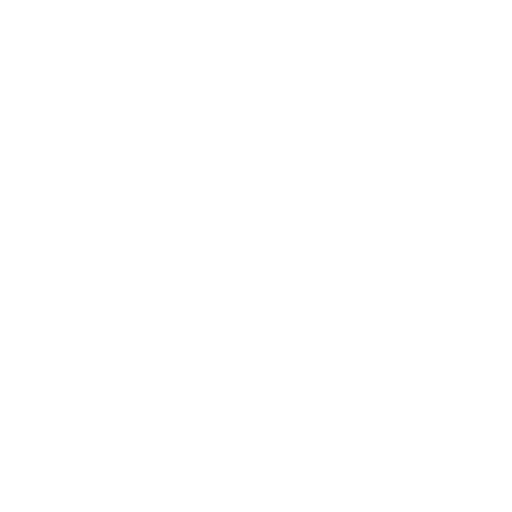
t = 0.00 s
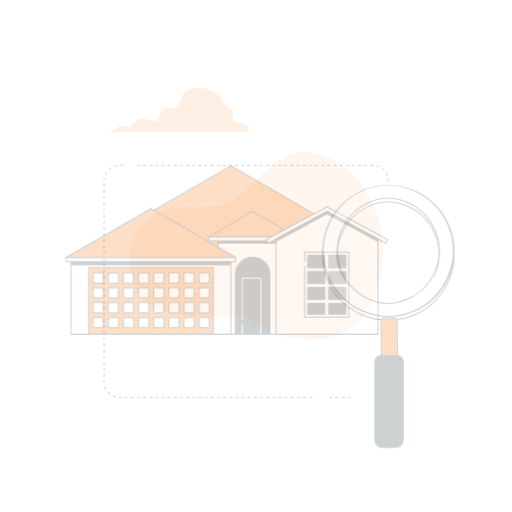
t = 0.25 s
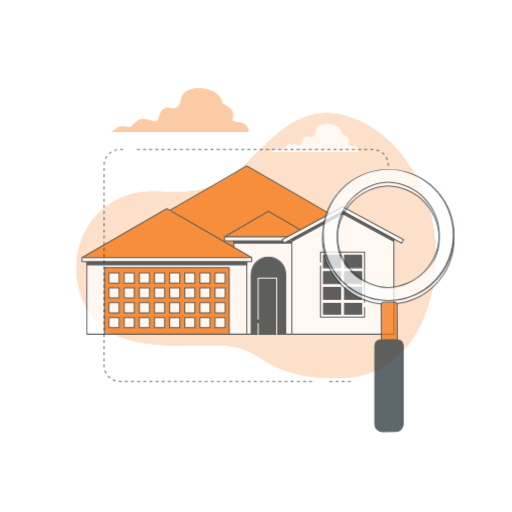
t = 0.50 s
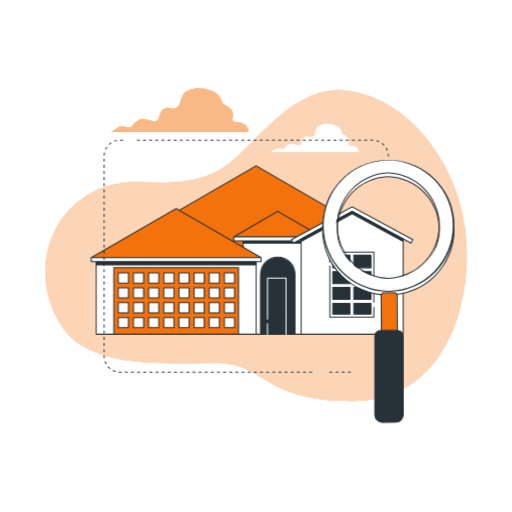
t = 0.75 s
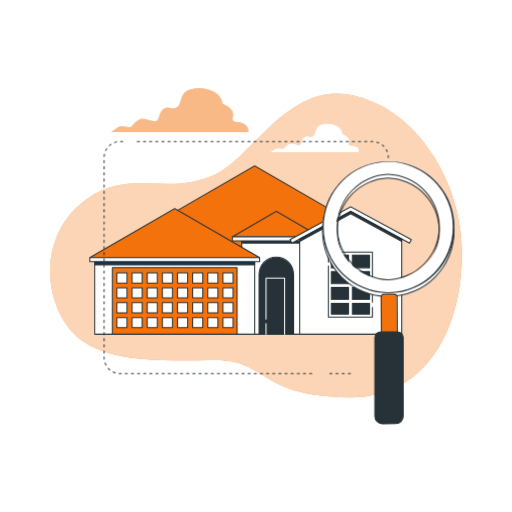
t = 1.00 s

The animated SVG that drew these frames (rendered in a browser with its animation timeline set to each time). Animation: 4 CSS @keyframes rules; one cycle of 1.00 s.

<svg class="animated" id="freepik_stories-house-searching" xmlns="http://www.w3.org/2000/svg" viewBox="0 0 500 500" version="1.1" xmlns:xlink="http://www.w3.org/1999/xlink" xmlns:svgjs="http://svgjs.com/svgjs"><style>svg#freepik_stories-house-searching:not(.animated) .animable {opacity: 0;}svg#freepik_stories-house-searching.animated #freepik--background-simple--inject-28 {animation: 1s 1 forwards cubic-bezier(.36,-0.01,.5,1.38) zoomIn;animation-delay: 0s;}svg#freepik_stories-house-searching.animated #freepik--Clouds--inject-28 {animation: 1s 1 forwards cubic-bezier(.36,-0.01,.5,1.38) fadeIn;animation-delay: 0s;}svg#freepik_stories-house-searching.animated #freepik--House--inject-28 {animation: 1s 1 forwards cubic-bezier(.36,-0.01,.5,1.38) slideLeft;animation-delay: 0s;}svg#freepik_stories-house-searching.animated #freepik--magnifying-glass--inject-28 {animation: 1s 1 forwards cubic-bezier(.36,-0.01,.5,1.38) slideUp;animation-delay: 0s;}            @keyframes zoomIn {                0% {                    opacity: 0;                    transform: scale(0.5);                }                100% {                    opacity: 1;                    transform: scale(1);                }            }                    @keyframes fadeIn {                0% {                    opacity: 0;                }                100% {                    opacity: 1;                }            }                    @keyframes slideLeft {                0% {                    opacity: 0;                    transform: translateX(-30px);                }                100% {                    opacity: 1;                    transform: translateX(0);                }            }                    @keyframes slideUp {                0% {                    opacity: 0;                    transform: translateY(30px);                }                100% {                    opacity: 1;                    transform: inherit;                }            }        </style><g id="freepik--background-simple--inject-28" class="animable" style="transform-origin: 250.001px 239.799px;"><path d="M437.74,180.31c-9.62-23.44-24.36-45.18-43.3-61.66C372.22,99.33,337.17,84.43,307.54,95c-30.67,10.9-51.18,37-73.92,58.28-8,7.46-16.72,14.53-27.09,18.69-47.45,19-79.68-6.92-121.76,22.48S39.1,282.61,66.86,319.79s94,32,144.15,32,42.08,35.45,129.83,36.31c89.73.89,118.05-94.3,108.35-165.54A173.18,173.18,0,0,0,437.74,180.31Z" style="fill: rgb(243, 114, 12); transform-origin: 250.001px 239.799px;" id="elyokfxlehtm" class="animable"></path><g id="elbs6f28f2wkl"><path d="M437.74,180.31c-9.62-23.44-24.36-45.18-43.3-61.66C372.22,99.33,337.17,84.43,307.54,95c-30.67,10.9-51.18,37-73.92,58.28-8,7.46-16.72,14.53-27.09,18.69-47.45,19-79.68-6.92-121.76,22.48S39.1,282.61,66.86,319.79s94,32,144.15,32,42.08,35.45,129.83,36.31c89.73.89,118.05-94.3,108.35-165.54A173.18,173.18,0,0,0,437.74,180.31Z" style="fill: rgb(255, 255, 255); opacity: 0.7; transform-origin: 250.001px 239.799px;" class="animable"></path></g></g><g id="freepik--Clouds--inject-28" class="animable" style="transform-origin: 229.584px 117.283px;"><path d="M238,121c-5.8-3.17-8.44-.53-10.55-3.17s5.8-9.5-10-16.36c0,0-1.05-14.77-22.69-15.3S178.91,101,173.1,104.65s-7.39-2.11-13.19,1.58-3.17,11.08-7.92,12.14-11.08-4.75-16.89-1.06-5.8,6.87-8.44,6.87-7.92-2.12-11.08,0-6.86,4.75-6.86,4.75H242.24S243.82,124.18,238,121Z" style="fill: rgb(243, 114, 12); transform-origin: 175.578px 107.543px;" id="elsm8q0rba62k" class="animable"></path><g id="elxlf44wc8g9c"><path d="M238,121c-5.8-3.17-8.44-.53-10.55-3.17s5.8-9.5-10-16.36c0,0-1.05-14.77-22.69-15.3S178.91,101,173.1,104.65s-7.39-2.11-13.19,1.58-3.17,11.08-7.92,12.14-11.08-4.75-16.89-1.06-5.8,6.87-8.44,6.87-7.92-2.12-11.08,0-6.86,4.75-6.86,4.75H242.24S243.82,124.18,238,121Z" style="fill: rgb(255, 255, 255); opacity: 0.5; transform-origin: 175.578px 107.543px;" class="animable"></path></g><path d="M347.61,143.31c-3.73-2-5.43-.34-6.78-2s3.73-6.11-6.44-10.51c0,0-.68-9.5-14.58-9.84s-10.17,9.5-13.9,11.87-4.75-1.36-8.48,1-2,7.12-5.09,7.8-7.12-3.06-10.84-.68-3.73,4.4-5.43,4.4-5.09-1.35-7.12,0-4.41,3.06-4.41,3.06h85.78S351.34,145.34,347.61,143.31Z" style="fill: rgb(255, 255, 255); transform-origin: 307.494px 134.681px;" id="el10ej8lzozm9f" class="animable"></path></g><g id="freepik--House--inject-28" class="animable" style="transform-origin: 244.718px 244.187px;"><rect x="112.09" y="240.42" width="272.47" height="85.98" style="fill: rgb(255, 255, 255); transform-origin: 248.325px 283.41px;" id="el32noqyhuczp" class="animable"></rect><path d="M384.56,326.9H112.09a.5.5,0,0,1-.5-.5v-86a.5.5,0,0,1,.5-.5H384.56a.5.5,0,0,1,.5.5v86A.5.5,0,0,1,384.56,326.9Zm-272-1H384.06v-85H112.59Z" style="fill: rgb(38, 50, 56); transform-origin: 248.325px 283.4px;" id="eliuhm301uzzj" class="animable"></path><polygon points="248.69 161.97 112.81 240.42 384.56 240.42 248.69 161.97" style="fill: rgb(243, 114, 12); transform-origin: 248.685px 201.195px;" id="elnyuc34c2cw" class="animable"></polygon><path d="M384.56,240.92H112.81a.5.5,0,0,1-.25-.93l135.88-78.45a.5.5,0,0,1,.5,0L384.81,240a.49.49,0,0,1,.24.56A.5.5,0,0,1,384.56,240.92Zm-269.88-1h268l-134-77.37Z" style="fill: rgb(38, 50, 56); transform-origin: 248.691px 201.197px;" id="elu3ztp9xvpuj" class="animable"></path><rect x="236.11" y="233.43" width="67.43" height="92.97" style="fill: rgb(255, 255, 255); transform-origin: 269.825px 279.915px;" id="eld3hy88qcpgn" class="animable"></rect><path d="M303.54,326.9H236.11a.5.5,0,0,1-.5-.5v-93a.5.5,0,0,1,.5-.5h67.43a.51.51,0,0,1,.5.5v93A.5.5,0,0,1,303.54,326.9Zm-66.93-1H303v-92H236.61Z" style="fill: rgb(38, 50, 56); transform-origin: 269.825px 279.9px;" id="elynvo5q8arx" class="animable"></path><rect x="236.11" y="233.43" width="67.43" height="3.95" style="fill: rgb(38, 50, 56); transform-origin: 269.825px 235.405px;" id="el9no9sje1dns" class="animable"></rect><path d="M303.54,237.89H236.11a.5.5,0,0,1-.5-.5v-4a.5.5,0,0,1,.5-.5h67.43a.51.51,0,0,1,.5.5v4A.51.51,0,0,1,303.54,237.89Zm-66.93-1H303v-3H236.61Z" style="fill: rgb(38, 50, 56); transform-origin: 269.825px 235.39px;" id="elay9a3hy5y9" class="animable"></path><path d="M286.66,326.4H253V268.29a16.83,16.83,0,0,1,16.83-16.84h0a16.84,16.84,0,0,1,16.84,16.84Z" style="fill: rgb(38, 50, 56); transform-origin: 269.835px 288.925px;" id="elyn9ek14zd3s" class="animable"></path><path d="M286.66,326.9H253a.5.5,0,0,1-.5-.5V268.29a17.34,17.34,0,1,1,34.67,0V326.4A.5.5,0,0,1,286.66,326.9Zm-33.17-1h32.67V268.29a16.34,16.34,0,1,0-32.67,0Z" style="fill: rgb(38, 50, 56); transform-origin: 269.835px 288.716px;" id="elgdqhsnqvmj" class="animable"></path><rect x="92.53" y="255.48" width="156.18" height="70.92" style="fill: rgb(255, 255, 255); transform-origin: 170.62px 290.94px;" id="elcfls8wyxned" class="animable"></rect><path d="M248.71,326.9H92.53a.5.5,0,0,1-.5-.5V255.48a.5.5,0,0,1,.5-.5H248.71a.5.5,0,0,1,.5.5V326.4A.5.5,0,0,1,248.71,326.9ZM93,325.9H248.21V256H93Z" style="fill: rgb(38, 50, 56); transform-origin: 170.62px 290.94px;" id="elidom4zbfw2p" class="animable"></path><rect x="92.53" y="255.48" width="156.18" height="3.16" style="fill: rgb(38, 50, 56); transform-origin: 170.62px 257.06px;" id="el7ezq98qce9" class="animable"></rect><path d="M248.71,259.14H92.53a.5.5,0,0,1-.5-.5v-3.16a.5.5,0,0,1,.5-.5H248.71a.5.5,0,0,1,.5.5v3.16A.5.5,0,0,1,248.71,259.14ZM93,258.14H248.21V256H93Z" style="fill: rgb(38, 50, 56); transform-origin: 170.62px 257.06px;" id="elhdiu3svrzx" class="animable"></path><rect x="109.71" y="261.33" width="121.81" height="65.07" style="fill: rgb(243, 114, 12); transform-origin: 170.615px 293.865px;" id="elr3hnm4015g" class="animable"></rect><path d="M231.52,326.9H109.71a.5.5,0,0,1-.5-.5V261.33a.5.5,0,0,1,.5-.5H231.52a.5.5,0,0,1,.5.5V326.4A.5.5,0,0,1,231.52,326.9Zm-121.31-1H231V261.83H110.21Z" style="fill: rgb(38, 50, 56); transform-origin: 170.615px 293.865px;" id="el5cx74eula9c" class="animable"></path><polygon points="170.62 203.59 87.73 251.45 253.51 251.45 170.62 203.59" style="fill: rgb(243, 114, 12); transform-origin: 170.62px 227.52px;" id="elmsnz8sz3zl" class="animable"></polygon><path d="M253.51,252H87.73a.5.5,0,0,1-.25-.93l82.89-47.86a.5.5,0,0,1,.5,0L253.76,251a.5.5,0,0,1-.25.93ZM89.6,251h162l-81-46.78Z" style="fill: rgb(38, 50, 56); transform-origin: 170.62px 227.572px;" id="el250ohmcjkgt" class="animable"></path><rect x="87.73" y="251.45" width="165.77" height="4.03" style="fill: rgb(255, 255, 255); transform-origin: 170.615px 253.465px;" id="el5c1itjeh4qi" class="animable"></rect><path d="M253.51,256H87.73a.5.5,0,0,1-.5-.5v-4a.5.5,0,0,1,.5-.5H253.51a.5.5,0,0,1,.5.5v4A.5.5,0,0,1,253.51,256ZM88.23,255H253v-3H88.23Z" style="fill: rgb(38, 50, 56); transform-origin: 170.62px 253.5px;" id="elaigevhsl9rv" class="animable"></path><polygon points="269.82 206.45 226.9 231.23 312.75 231.23 269.82 206.45" style="fill: rgb(243, 114, 12); transform-origin: 269.825px 218.84px;" id="elmfc6hwb6wq" class="animable"></polygon><path d="M312.75,231.73H226.9a.5.5,0,0,1-.49-.37.49.49,0,0,1,.24-.56L269.57,206a.55.55,0,0,1,.5,0L313,230.8a.5.5,0,0,1-.25.93Zm-84-1h82.12L269.82,207Z" style="fill: rgb(38, 50, 56); transform-origin: 269.819px 218.835px;" id="el6hedrh7hw7d" class="animable"></path><rect x="226.9" y="231.23" width="85.85" height="3.98" style="fill: rgb(255, 255, 255); transform-origin: 269.825px 233.22px;" id="elrd94nw99qfl" class="animable"></rect><path d="M312.75,235.71H226.9a.5.5,0,0,1-.5-.5v-4a.5.5,0,0,1,.5-.5h85.85a.5.5,0,0,1,.5.5v4A.5.5,0,0,1,312.75,235.71Zm-85.35-1h84.85v-3H227.4Z" style="fill: rgb(38, 50, 56); transform-origin: 269.825px 233.21px;" id="elfp759otlk19" class="animable"></path><rect x="114.15" y="266.56" width="9.86" height="9.86" style="fill: rgb(255, 255, 255); transform-origin: 119.08px 271.49px;" id="ellxil3n4x0rs" class="animable"></rect><path d="M124,276.92h-9.86a.5.5,0,0,1-.5-.5v-9.86a.5.5,0,0,1,.5-.5H124a.5.5,0,0,1,.5.5v9.86A.5.5,0,0,1,124,276.92Zm-9.36-1h8.86v-8.86h-8.86Z" style="fill: rgb(38, 50, 56); transform-origin: 119.07px 271.49px;" id="elpxavw6mzfw" class="animable"></path><rect x="128.95" y="266.56" width="9.86" height="9.86" style="fill: rgb(255, 255, 255); transform-origin: 133.88px 271.49px;" id="el3336f8pdsir" class="animable"></rect><path d="M138.81,276.92H129a.5.5,0,0,1-.5-.5v-9.86a.5.5,0,0,1,.5-.5h9.86a.5.5,0,0,1,.5.5v9.86A.5.5,0,0,1,138.81,276.92Zm-9.36-1h8.86v-8.86h-8.86Z" style="fill: rgb(38, 50, 56); transform-origin: 133.93px 271.491px;" id="eldta61y13fnv" class="animable"></path><rect x="143.74" y="266.56" width="9.86" height="9.86" style="fill: rgb(255, 255, 255); transform-origin: 148.67px 271.49px;" id="elphlj1498mtr" class="animable"></rect><path d="M153.61,276.92h-9.87a.5.5,0,0,1-.5-.5v-9.86a.5.5,0,0,1,.5-.5h9.87a.5.5,0,0,1,.5.5v9.86A.5.5,0,0,1,153.61,276.92Zm-9.37-1h8.87v-8.86h-8.87Z" style="fill: rgb(38, 50, 56); transform-origin: 148.675px 271.49px;" id="el90u6qs4u9lk" class="animable"></path><rect x="158.54" y="266.56" width="9.86" height="9.86" style="fill: rgb(255, 255, 255); transform-origin: 163.47px 271.49px;" id="eltf2has4y47" class="animable"></rect><path d="M168.41,276.92h-9.87a.5.5,0,0,1-.5-.5v-9.86a.5.5,0,0,1,.5-.5h9.87a.5.5,0,0,1,.5.5v9.86A.5.5,0,0,1,168.41,276.92Zm-9.37-1h8.87v-8.86H159Z" style="fill: rgb(38, 50, 56); transform-origin: 163.475px 271.49px;" id="eljt7rju6bd9" class="animable"></path><rect x="173.34" y="266.56" width="9.86" height="9.86" style="fill: rgb(255, 255, 255); transform-origin: 178.27px 271.49px;" id="elswmn89tb6bp" class="animable"></rect><path d="M183.2,276.92h-9.86a.5.5,0,0,1-.5-.5v-9.86a.5.5,0,0,1,.5-.5h9.86a.5.5,0,0,1,.5.5v9.86A.5.5,0,0,1,183.2,276.92Zm-9.36-1h8.86v-8.86h-8.86Z" style="fill: rgb(38, 50, 56); transform-origin: 178.27px 271.49px;" id="elm991sayq96m" class="animable"></path><rect x="188.13" y="266.56" width="9.86" height="9.86" style="fill: rgb(255, 255, 255); transform-origin: 193.06px 271.49px;" id="el5noqtyvf7dq" class="animable"></rect><path d="M198,276.92h-9.87a.5.5,0,0,1-.5-.5v-9.86a.5.5,0,0,1,.5-.5H198a.5.5,0,0,1,.5.5v9.86A.5.5,0,0,1,198,276.92Zm-9.37-1h8.87v-8.86h-8.87Z" style="fill: rgb(38, 50, 56); transform-origin: 193.065px 271.49px;" id="el1dwjamy14c" class="animable"></path><rect x="202.93" y="266.56" width="9.86" height="9.86" style="fill: rgb(255, 255, 255); transform-origin: 207.86px 271.49px;" id="elm44poa7z3y" class="animable"></rect><path d="M212.8,276.92h-9.87a.5.5,0,0,1-.5-.5v-9.86a.5.5,0,0,1,.5-.5h9.87a.5.5,0,0,1,.5.5v9.86A.5.5,0,0,1,212.8,276.92Zm-9.37-1h8.87v-8.86h-8.87Z" style="fill: rgb(38, 50, 56); transform-origin: 207.865px 271.49px;" id="el5ops6qfi9bj" class="animable"></path><rect x="217.73" y="266.56" width="9.86" height="9.86" style="fill: rgb(255, 255, 255); transform-origin: 222.66px 271.49px;" id="el4hzb3sjt0vy" class="animable"></rect><path d="M227.59,276.92h-9.86a.5.5,0,0,1-.5-.5v-9.86a.5.5,0,0,1,.5-.5h9.86a.5.5,0,0,1,.5.5v9.86A.5.5,0,0,1,227.59,276.92Zm-9.36-1h8.86v-8.86h-8.86Z" style="fill: rgb(38, 50, 56); transform-origin: 222.66px 271.49px;" id="elcx732qmig2" class="animable"></path><rect x="114.15" y="281.08" width="9.86" height="9.86" style="fill: rgb(255, 255, 255); transform-origin: 119.08px 286.01px;" id="eldevmuxbh6ju" class="animable"></rect><path d="M124,291.44h-9.86a.5.5,0,0,1-.5-.5v-9.86a.5.5,0,0,1,.5-.5H124a.5.5,0,0,1,.5.5v9.86A.5.5,0,0,1,124,291.44Zm-9.36-1h8.86v-8.86h-8.86Z" style="fill: rgb(38, 50, 56); transform-origin: 119.07px 286.01px;" id="elxgu3ix09yz" class="animable"></path><rect x="128.95" y="281.08" width="9.86" height="9.86" style="fill: rgb(255, 255, 255); transform-origin: 133.88px 286.01px;" id="elsmdj0vbgmiq" class="animable"></rect><path d="M138.81,291.44H129a.5.5,0,0,1-.5-.5v-9.86a.5.5,0,0,1,.5-.5h9.86a.5.5,0,0,1,.5.5v9.86A.5.5,0,0,1,138.81,291.44Zm-9.36-1h8.86v-8.86h-8.86Z" style="fill: rgb(38, 50, 56); transform-origin: 133.93px 286.011px;" id="eldng4f34gvzt" class="animable"></path><rect x="143.74" y="281.08" width="9.86" height="9.86" style="fill: rgb(255, 255, 255); transform-origin: 148.67px 286.01px;" id="elayfxjr5u5o" class="animable"></rect><path d="M153.61,291.44h-9.87a.5.5,0,0,1-.5-.5v-9.86a.5.5,0,0,1,.5-.5h9.87a.5.5,0,0,1,.5.5v9.86A.5.5,0,0,1,153.61,291.44Zm-9.37-1h8.87v-8.86h-8.87Z" style="fill: rgb(38, 50, 56); transform-origin: 148.675px 286.01px;" id="el7c3dcqnbv2" class="animable"></path><rect x="158.54" y="281.08" width="9.86" height="9.86" style="fill: rgb(255, 255, 255); transform-origin: 163.47px 286.01px;" id="el2r9fcbte33x" class="animable"></rect><path d="M168.41,291.44h-9.87a.5.5,0,0,1-.5-.5v-9.86a.5.5,0,0,1,.5-.5h9.87a.5.5,0,0,1,.5.5v9.86A.5.5,0,0,1,168.41,291.44Zm-9.37-1h8.87v-8.86H159Z" style="fill: rgb(38, 50, 56); transform-origin: 163.475px 286.01px;" id="el24ykxdk7d5f" class="animable"></path><rect x="173.34" y="281.08" width="9.86" height="9.86" style="fill: rgb(255, 255, 255); transform-origin: 178.27px 286.01px;" id="el19dc4v91n4w" class="animable"></rect><path d="M183.2,291.44h-9.86a.5.5,0,0,1-.5-.5v-9.86a.5.5,0,0,1,.5-.5h9.86a.5.5,0,0,1,.5.5v9.86A.5.5,0,0,1,183.2,291.44Zm-9.36-1h8.86v-8.86h-8.86Z" style="fill: rgb(38, 50, 56); transform-origin: 178.27px 286.01px;" id="el1unynlmygy8" class="animable"></path><rect x="188.13" y="281.08" width="9.86" height="9.86" style="fill: rgb(255, 255, 255); transform-origin: 193.06px 286.01px;" id="elt9nlbpccks" class="animable"></rect><path d="M198,291.44h-9.87a.5.5,0,0,1-.5-.5v-9.86a.5.5,0,0,1,.5-.5H198a.5.5,0,0,1,.5.5v9.86A.5.5,0,0,1,198,291.44Zm-9.37-1h8.87v-8.86h-8.87Z" style="fill: rgb(38, 50, 56); transform-origin: 193.065px 286.01px;" id="elz00pu4693e" class="animable"></path><rect x="202.93" y="281.08" width="9.86" height="9.86" style="fill: rgb(255, 255, 255); transform-origin: 207.86px 286.01px;" id="elgcgju9w2au4" class="animable"></rect><path d="M212.8,291.44h-9.87a.5.5,0,0,1-.5-.5v-9.86a.5.5,0,0,1,.5-.5h9.87a.5.5,0,0,1,.5.5v9.86A.5.5,0,0,1,212.8,291.44Zm-9.37-1h8.87v-8.86h-8.87Z" style="fill: rgb(38, 50, 56); transform-origin: 207.865px 286.01px;" id="eld5itiwouzu" class="animable"></path><rect x="217.73" y="281.08" width="9.86" height="9.86" style="fill: rgb(255, 255, 255); transform-origin: 222.66px 286.01px;" id="elt749tvexxe" class="animable"></rect><path d="M227.59,291.44h-9.86a.5.5,0,0,1-.5-.5v-9.86a.5.5,0,0,1,.5-.5h9.86a.5.5,0,0,1,.5.5v9.86A.5.5,0,0,1,227.59,291.44Zm-9.36-1h8.86v-8.86h-8.86Z" style="fill: rgb(38, 50, 56); transform-origin: 222.66px 286.01px;" id="el9al9udi1gif" class="animable"></path><rect x="114.15" y="295.59" width="9.86" height="9.86" style="fill: rgb(255, 255, 255); transform-origin: 119.08px 300.52px;" id="elpp40ia7rqk" class="animable"></rect><path d="M124,306h-9.86a.5.5,0,0,1-.5-.5v-9.87a.5.5,0,0,1,.5-.5H124a.5.5,0,0,1,.5.5v9.87A.5.5,0,0,1,124,306Zm-9.36-1h8.86v-8.87h-8.86Z" style="fill: rgb(38, 50, 56); transform-origin: 119.07px 300.565px;" id="eltadu93apcii" class="animable"></path><rect x="128.95" y="295.59" width="9.86" height="9.86" style="fill: rgb(255, 255, 255); transform-origin: 133.88px 300.52px;" id="elpl119bdqru" class="animable"></rect><path d="M138.81,306H129a.5.5,0,0,1-.5-.5v-9.87a.5.5,0,0,1,.5-.5h9.86a.5.5,0,0,1,.5.5v9.87A.5.5,0,0,1,138.81,306Zm-9.36-1h8.86v-8.87h-8.86Z" style="fill: rgb(38, 50, 56); transform-origin: 133.93px 300.566px;" id="elh9uhe8rz1po" class="animable"></path><rect x="143.74" y="295.59" width="9.86" height="9.86" style="fill: rgb(255, 255, 255); transform-origin: 148.67px 300.52px;" id="elj4by7lrg1hn" class="animable"></rect><path d="M153.61,306h-9.87a.51.51,0,0,1-.5-.5v-9.87a.5.5,0,0,1,.5-.5h9.87a.5.5,0,0,1,.5.5v9.87A.5.5,0,0,1,153.61,306Zm-9.37-1h8.87v-8.87h-8.87Z" style="fill: rgb(38, 50, 56); transform-origin: 148.675px 300.565px;" id="eltf11uicfo9f" class="animable"></path><rect x="158.54" y="295.59" width="9.86" height="9.86" style="fill: rgb(255, 255, 255); transform-origin: 163.47px 300.52px;" id="el297z6g9f9m5" class="animable"></rect><path d="M168.41,306h-9.87a.5.5,0,0,1-.5-.5v-9.87a.5.5,0,0,1,.5-.5h9.87a.5.5,0,0,1,.5.5v9.87A.51.51,0,0,1,168.41,306ZM159,305h8.87v-8.87H159Z" style="fill: rgb(38, 50, 56); transform-origin: 163.475px 300.565px;" id="eljbt4xv9cr3" class="animable"></path><rect x="173.34" y="295.59" width="9.86" height="9.86" style="fill: rgb(255, 255, 255); transform-origin: 178.27px 300.52px;" id="elklxbpbct19o" class="animable"></rect><path d="M183.2,306h-9.86a.5.5,0,0,1-.5-.5v-9.87a.5.5,0,0,1,.5-.5h9.86a.5.5,0,0,1,.5.5v9.87A.5.5,0,0,1,183.2,306Zm-9.36-1h8.86v-8.87h-8.86Z" style="fill: rgb(38, 50, 56); transform-origin: 178.27px 300.565px;" id="el5rk8u87urkg" class="animable"></path><rect x="188.13" y="295.59" width="9.86" height="9.86" style="fill: rgb(255, 255, 255); transform-origin: 193.06px 300.52px;" id="elftyjhfvljin" class="animable"></rect><path d="M198,306h-9.87a.51.51,0,0,1-.5-.5v-9.87a.5.5,0,0,1,.5-.5H198a.5.5,0,0,1,.5.5v9.87A.5.5,0,0,1,198,306Zm-9.37-1h8.87v-8.87h-8.87Z" style="fill: rgb(38, 50, 56); transform-origin: 193.065px 300.565px;" id="eldm9uw3czd9" class="animable"></path><rect x="202.93" y="295.59" width="9.86" height="9.86" style="fill: rgb(255, 255, 255); transform-origin: 207.86px 300.52px;" id="elx9bkyfukaa" class="animable"></rect><path d="M212.8,306h-9.87a.51.51,0,0,1-.5-.5v-9.87a.5.5,0,0,1,.5-.5h9.87a.5.5,0,0,1,.5.5v9.87A.51.51,0,0,1,212.8,306Zm-9.37-1h8.87v-8.87h-8.87Z" style="fill: rgb(38, 50, 56); transform-origin: 207.865px 300.565px;" id="elwgkclwcduh" class="animable"></path><rect x="217.73" y="295.59" width="9.86" height="9.86" style="fill: rgb(255, 255, 255); transform-origin: 222.66px 300.52px;" id="elbuln8yb6ziv" class="animable"></rect><path d="M227.59,306h-9.86a.5.5,0,0,1-.5-.5v-9.87a.5.5,0,0,1,.5-.5h9.86a.5.5,0,0,1,.5.5v9.87A.5.5,0,0,1,227.59,306Zm-9.36-1h8.86v-8.87h-8.86Z" style="fill: rgb(38, 50, 56); transform-origin: 222.66px 300.565px;" id="elhfzap50bo9l" class="animable"></path><rect x="114.15" y="310.11" width="9.86" height="9.86" style="fill: rgb(255, 255, 255); transform-origin: 119.08px 315.04px;" id="elyez4f2cky4" class="animable"></rect><path d="M124,320.47h-9.86a.5.5,0,0,1-.5-.5v-9.86a.5.5,0,0,1,.5-.5H124a.5.5,0,0,1,.5.5V320A.5.5,0,0,1,124,320.47Zm-9.36-1h8.86v-8.86h-8.86Z" style="fill: rgb(38, 50, 56); transform-origin: 119.07px 315.04px;" id="elox3icvqg3ln" class="animable"></path><rect x="128.95" y="310.11" width="9.86" height="9.86" style="fill: rgb(255, 255, 255); transform-origin: 133.88px 315.04px;" id="eloq63roxu7us" class="animable"></rect><path d="M138.81,320.47H129a.5.5,0,0,1-.5-.5v-9.86a.5.5,0,0,1,.5-.5h9.86a.5.5,0,0,1,.5.5V320A.5.5,0,0,1,138.81,320.47Zm-9.36-1h8.86v-8.86h-8.86Z" style="fill: rgb(38, 50, 56); transform-origin: 133.93px 315.041px;" id="elp4yjjf7i3b" class="animable"></path><rect x="143.74" y="310.11" width="9.86" height="9.86" style="fill: rgb(255, 255, 255); transform-origin: 148.67px 315.04px;" id="elmy832bkmmsc" class="animable"></rect><path d="M153.61,320.47h-9.87a.5.5,0,0,1-.5-.5v-9.86a.5.5,0,0,1,.5-.5h9.87a.5.5,0,0,1,.5.5V320A.5.5,0,0,1,153.61,320.47Zm-9.37-1h8.87v-8.86h-8.87Z" style="fill: rgb(38, 50, 56); transform-origin: 148.675px 315.04px;" id="elrks95d021im" class="animable"></path><rect x="158.54" y="310.11" width="9.86" height="9.86" style="fill: rgb(255, 255, 255); transform-origin: 163.47px 315.04px;" id="el9zs6qab0fbf" class="animable"></rect><path d="M168.41,320.47h-9.87a.5.5,0,0,1-.5-.5v-9.86a.5.5,0,0,1,.5-.5h9.87a.5.5,0,0,1,.5.5V320A.5.5,0,0,1,168.41,320.47Zm-9.37-1h8.87v-8.86H159Z" style="fill: rgb(38, 50, 56); transform-origin: 163.475px 315.04px;" id="elvpi3n6ll9n" class="animable"></path><rect x="173.34" y="310.11" width="9.86" height="9.86" style="fill: rgb(255, 255, 255); transform-origin: 178.27px 315.04px;" id="elysck221ge6" class="animable"></rect><path d="M183.2,320.47h-9.86a.5.5,0,0,1-.5-.5v-9.86a.5.5,0,0,1,.5-.5h9.86a.5.5,0,0,1,.5.5V320A.5.5,0,0,1,183.2,320.47Zm-9.36-1h8.86v-8.86h-8.86Z" style="fill: rgb(38, 50, 56); transform-origin: 178.27px 315.04px;" id="elrvgg56qeyf" class="animable"></path><rect x="188.13" y="310.11" width="9.86" height="9.86" style="fill: rgb(255, 255, 255); transform-origin: 193.06px 315.04px;" id="elbg4yb3oqmhm" class="animable"></rect><path d="M198,320.47h-9.87a.5.5,0,0,1-.5-.5v-9.86a.5.5,0,0,1,.5-.5H198a.5.5,0,0,1,.5.5V320A.5.5,0,0,1,198,320.47Zm-9.37-1h8.87v-8.86h-8.87Z" style="fill: rgb(38, 50, 56); transform-origin: 193.065px 315.04px;" id="elonpwukadst" class="animable"></path><rect x="202.93" y="310.11" width="9.86" height="9.86" style="fill: rgb(255, 255, 255); transform-origin: 207.86px 315.04px;" id="elmbzramz29e" class="animable"></rect><path d="M212.8,320.47h-9.87a.5.5,0,0,1-.5-.5v-9.86a.5.5,0,0,1,.5-.5h9.87a.5.5,0,0,1,.5.5V320A.5.5,0,0,1,212.8,320.47Zm-9.37-1h8.87v-8.86h-8.87Z" style="fill: rgb(38, 50, 56); transform-origin: 207.865px 315.04px;" id="elj7pfmqoddnj" class="animable"></path><rect x="217.73" y="310.11" width="9.86" height="9.86" style="fill: rgb(255, 255, 255); transform-origin: 222.66px 315.04px;" id="el7i1b5awg8mh" class="animable"></rect><path d="M227.59,320.47h-9.86a.5.5,0,0,1-.5-.5v-9.86a.5.5,0,0,1,.5-.5h9.86a.5.5,0,0,1,.5.5V320A.5.5,0,0,1,227.59,320.47Zm-9.36-1h8.86v-8.86h-8.86Z" style="fill: rgb(38, 50, 56); transform-origin: 222.66px 315.04px;" id="el0ff73bhckql" class="animable"></path><path d="M259.78,326.9a.5.5,0,0,1-.5-.5V316.08a.5.5,0,0,1,.5-.5.5.5,0,0,1,.5.5V326.4A.5.5,0,0,1,259.78,326.9Z" style="fill: rgb(255, 255, 255); transform-origin: 259.78px 321.24px;" id="eldz4li3fj5k" class="animable"></path><polyline points="277.91 326.4 277.91 271.49 259.78 271.49 259.78 311.53" style="fill: rgb(38, 50, 56); transform-origin: 268.845px 298.945px;" id="el50wwi03kq8n" class="animable"></polyline><path d="M277.91,326.9a.5.5,0,0,1-.5-.5V272H260.28v39.54a.5.5,0,0,1-.5.5.5.5,0,0,1-.5-.5v-40a.51.51,0,0,1,.5-.5h18.13a.51.51,0,0,1,.5.5V326.4A.5.5,0,0,1,277.91,326.9Z" style="fill: rgb(255, 255, 255); transform-origin: 268.845px 298.97px;" id="elt8kzavfx5i" class="animable"></path><polygon points="392.29 326.4 292.67 326.4 292.67 233.43 342.48 206.45 392.29 233.43 392.29 326.4" style="fill: rgb(255, 255, 255); transform-origin: 342.48px 266.425px;" id="eldixshceac08" class="animable"></polygon><path d="M392.29,326.9H292.67a.5.5,0,0,1-.5-.5v-93a.51.51,0,0,1,.26-.44l49.81-27a.51.51,0,0,1,.48,0l49.81,27a.51.51,0,0,1,.26.44v93A.5.5,0,0,1,392.29,326.9Zm-99.12-1h98.62V233.73L342.48,207l-49.31,26.71Z" style="fill: rgb(38, 50, 56); transform-origin: 342.48px 266.4px;" id="ela8w603hef0a" class="animable"></path><polygon points="399.9 237.39 342.48 206.28 285.06 237.39 283.27 234.09 342.48 202.01 401.69 234.09 399.9 237.39" style="fill: rgb(255, 255, 255); transform-origin: 342.48px 219.7px;" id="el2z02200536g" class="animable"></polygon><path d="M399.9,237.89a.46.46,0,0,1-.23-.06l-57.19-31-57.19,31a.55.55,0,0,1-.38,0,.51.51,0,0,1-.29-.25l-1.79-3.29a.5.5,0,0,1,.2-.68l59.21-32.08a.51.51,0,0,1,.48,0l59.21,32.08a.52.52,0,0,1,.24.3.51.51,0,0,1,0,.38l-1.79,3.29A.5.5,0,0,1,399.9,237.89Zm-57.42-32.11a.53.53,0,0,1,.24.06l57,30.87,1.31-2.42-58.53-31.71L284,234.29l1.31,2.42,57-30.87A.53.53,0,0,1,342.48,205.78Z" style="fill: rgb(38, 50, 56); transform-origin: 342.488px 219.68px;" id="eltekvgsawqxq" class="animable"></path><polygon points="292.67 233.43 292.67 235.69 342.48 208.71 392.29 235.69 392.29 233.43 342.48 206.45 292.67 233.43" style="fill: rgb(38, 50, 56); transform-origin: 342.48px 221.07px;" id="elydgn9s49cm" class="animable"></polygon><path d="M392.29,236.19a.53.53,0,0,1-.24-.06l-49.57-26.85-49.57,26.85a.48.48,0,0,1-.49,0,.48.48,0,0,1-.25-.43v-2.26a.51.51,0,0,1,.26-.44l49.81-27a.51.51,0,0,1,.48,0l49.81,27a.51.51,0,0,1,.26.44v2.26a.5.5,0,0,1-.24.43A.48.48,0,0,1,392.29,236.19Zm-49.81-28a.53.53,0,0,1,.24.06l49.07,26.58v-1.12L342.48,207l-49.31,26.71v1.12l49.07-26.58A.53.53,0,0,1,342.48,208.21Z" style="fill: rgb(38, 50, 56); transform-origin: 342.48px 221.069px;" id="elosijqbxikc" class="animable"></path><polyline points="320.69 256.01 320.69 246.21 363.67 246.21 363.67 295.06" style="fill: rgb(255, 255, 255); transform-origin: 342.18px 270.635px;" id="el48fw3jmpaav" class="animable"></polyline><path d="M363.67,295.56a.5.5,0,0,1-.5-.5V246.71h-42V256a.5.5,0,0,1-.5.5.5.5,0,0,1-.5-.5v-9.8a.5.5,0,0,1,.5-.5h43a.5.5,0,0,1,.5.5v48.85A.5.5,0,0,1,363.67,295.56Z" style="fill: rgb(38, 50, 56); transform-origin: 342.17px 270.63px;" id="el08micfe7uinc" class="animable"></path><polyline points="363.67 300.11 363.67 309.73 320.69 309.73 320.69 259.74" style="fill: rgb(255, 255, 255); transform-origin: 342.18px 284.735px;" id="elfsalkv2tq0u" class="animable"></polyline><path d="M363.67,310.23h-43a.5.5,0,0,1-.5-.5v-50a.5.5,0,0,1,.5-.5.5.5,0,0,1,.5.5v49.49h42v-9.12a.5.5,0,0,1,.5-.5.5.5,0,0,1,.5.5v9.62A.51.51,0,0,1,363.67,310.23Z" style="fill: rgb(38, 50, 56); transform-origin: 342.17px 284.73px;" id="elvfdrid1guo" class="animable"></path><rect x="344.09" y="265.3" width="16.72" height="11.62" style="fill: rgb(38, 50, 56); transform-origin: 352.45px 271.11px;" id="els9p3h5r19q9" class="animable"></rect><path d="M360.8,277.42H344.09a.5.5,0,0,1-.5-.5V265.3a.5.5,0,0,1,.5-.5H360.8a.5.5,0,0,1,.5.5v11.62A.5.5,0,0,1,360.8,277.42Zm-16.21-1H360.3V265.8H344.59Z" style="fill: rgb(38, 50, 56); transform-origin: 352.445px 271.11px;" id="eleto4dof1lv" class="animable"></path><rect x="344.09" y="280.74" width="16.72" height="11.62" style="fill: rgb(38, 50, 56); transform-origin: 352.45px 286.55px;" id="el0b8zyypvnva7" class="animable"></rect><path d="M360.8,292.85H344.09a.5.5,0,0,1-.5-.5V280.74a.5.5,0,0,1,.5-.5H360.8a.5.5,0,0,1,.5.5v11.61A.5.5,0,0,1,360.8,292.85Zm-16.21-1H360.3V281.24H344.59Z" style="fill: rgb(38, 50, 56); transform-origin: 352.445px 286.545px;" id="elon7bsxqcb1" class="animable"></path><rect x="344.09" y="249.07" width="16.72" height="12.4" style="fill: rgb(38, 50, 56); transform-origin: 352.45px 255.27px;" id="eludi0w51m9zd" class="animable"></rect><path d="M360.8,262H344.09a.5.5,0,0,1-.5-.5V249.07a.5.5,0,0,1,.5-.5H360.8a.5.5,0,0,1,.5.5v12.41A.5.5,0,0,1,360.8,262Zm-16.21-1H360.3V249.57H344.59Z" style="fill: rgb(38, 50, 56); transform-origin: 352.445px 255.285px;" id="elk4np8x42jfk" class="animable"></path><rect x="323.55" y="249.07" width="16.72" height="12.4" style="fill: rgb(38, 50, 56); transform-origin: 331.91px 255.27px;" id="ellym682sb7e" class="animable"></rect><path d="M340.27,262H323.55a.5.5,0,0,1-.5-.5V249.07a.5.5,0,0,1,.5-.5h16.72a.51.51,0,0,1,.5.5v12.41A.51.51,0,0,1,340.27,262Zm-16.22-1h15.72V249.57H324.05Z" style="fill: rgb(38, 50, 56); transform-origin: 331.91px 255.285px;" id="elpgtovmkn57l" class="animable"></path><rect x="323.55" y="280.74" width="16.72" height="11.62" style="fill: rgb(38, 50, 56); transform-origin: 331.91px 286.55px;" id="el0pcaysbbgdt" class="animable"></rect><path d="M340.27,292.85H323.55a.5.5,0,0,1-.5-.5V280.74a.5.5,0,0,1,.5-.5h16.72a.5.5,0,0,1,.5.5v11.61A.5.5,0,0,1,340.27,292.85Zm-16.22-1h15.72V281.24H324.05Z" style="fill: rgb(38, 50, 56); transform-origin: 331.91px 286.545px;" id="el9cyrv0268q" class="animable"></path><rect x="323.55" y="265.3" width="16.72" height="11.62" style="fill: rgb(38, 50, 56); transform-origin: 331.91px 271.11px;" id="elphlm9t2ihu9" class="animable"></rect><path d="M340.27,277.42H323.55a.5.5,0,0,1-.5-.5V265.3a.5.5,0,0,1,.5-.5h16.72a.5.5,0,0,1,.5.5v11.62A.51.51,0,0,1,340.27,277.42Zm-16.22-1h15.72V265.8H324.05Z" style="fill: rgb(38, 50, 56); transform-origin: 331.91px 271.11px;" id="elbogxjili63r" class="animable"></path><rect x="344.09" y="296.17" width="16.72" height="10.69" style="fill: rgb(38, 50, 56); transform-origin: 352.45px 301.515px;" id="el4xrnswzc892" class="animable"></rect><path d="M360.8,307.36H344.09a.5.5,0,0,1-.5-.5V296.17a.5.5,0,0,1,.5-.5H360.8a.5.5,0,0,1,.5.5v10.69A.5.5,0,0,1,360.8,307.36Zm-16.21-1H360.3v-9.69H344.59Z" style="fill: rgb(38, 50, 56); transform-origin: 352.445px 301.515px;" id="elkukx4gtwry" class="animable"></path><rect x="323.55" y="296.17" width="16.72" height="10.69" style="fill: rgb(38, 50, 56); transform-origin: 331.91px 301.515px;" id="el5eo1v5gbjjh" class="animable"></rect><path d="M340.27,307.36H323.55a.5.5,0,0,1-.5-.5V296.17a.5.5,0,0,1,.5-.5h16.72a.51.51,0,0,1,.5.5v10.69A.5.5,0,0,1,340.27,307.36Zm-16.22-1h15.72v-9.69H324.05Z" style="fill: rgb(38, 50, 56); transform-origin: 331.91px 301.515px;" id="elk4dqwax561" class="animable"></path></g><g id="freepik--magnifying-glass--inject-28" class="animable" style="transform-origin: 272.586px 276.02px;"><path d="M342.17,365.25h-2a.51.51,0,0,1-.5-.5.5.5,0,0,1,.5-.5h2a.5.5,0,0,1,.5.5A.5.5,0,0,1,342.17,365.25Zm-6,0h-2a.51.51,0,0,1-.5-.5.5.5,0,0,1,.5-.5h2a.5.5,0,0,1,.5.5A.5.5,0,0,1,336.17,365.25Zm-6,0h-2a.51.51,0,0,1-.5-.5.5.5,0,0,1,.5-.5h2a.5.5,0,0,1,.5.5A.5.5,0,0,1,330.17,365.25Zm-6,0h-2a.51.51,0,0,1-.5-.5.5.5,0,0,1,.5-.5h2a.5.5,0,0,1,.5.5A.5.5,0,0,1,324.17,365.25Z" style="fill: rgb(38, 50, 56); transform-origin: 332.17px 364.75px;" id="elce4ypybunsl" class="animable"></path><path d="M117.21,365.25c-.3,0-.59,0-.89,0a.5.5,0,0,1-.47-.53.49.49,0,0,1,.53-.47c.29,0,.58,0,.88,0h1.09a.5.5,0,0,1,.5.5.5.5,0,0,1-.5.5h-1.14Zm187.14,0h-2a.5.5,0,0,1-.5-.5.5.5,0,0,1,.5-.5h2a.5.5,0,0,1,.5.5A.5.5,0,0,1,304.35,365.25Zm-6,0h-2a.5.5,0,0,1-.5-.5.5.5,0,0,1,.5-.5h2a.5.5,0,0,1,.5.5A.5.5,0,0,1,298.35,365.25Zm-6,0h-2a.5.5,0,0,1-.5-.5.5.5,0,0,1,.5-.5h2a.5.5,0,0,1,.5.5A.5.5,0,0,1,292.35,365.25Zm-6,0h-2a.5.5,0,0,1-.5-.5.5.5,0,0,1,.5-.5h2a.5.5,0,0,1,.5.5A.5.5,0,0,1,286.35,365.25Zm-6,0h-2a.5.5,0,0,1-.5-.5.5.5,0,0,1,.5-.5h2a.5.5,0,0,1,.5.5A.5.5,0,0,1,280.35,365.25Zm-6,0h-2a.5.5,0,0,1-.5-.5.5.5,0,0,1,.5-.5h2a.5.5,0,0,1,.5.5A.5.5,0,0,1,274.35,365.25Zm-6,0h-2a.5.5,0,0,1-.5-.5.5.5,0,0,1,.5-.5h2a.5.5,0,0,1,.5.5A.5.5,0,0,1,268.35,365.25Zm-6,0h-2a.5.5,0,0,1-.5-.5.5.5,0,0,1,.5-.5h2a.5.5,0,0,1,.5.5A.5.5,0,0,1,262.35,365.25Zm-6,0h-2a.5.5,0,0,1-.5-.5.5.5,0,0,1,.5-.5h2a.5.5,0,0,1,.5.5A.5.5,0,0,1,256.35,365.25Zm-6,0h-2a.5.5,0,0,1-.5-.5.5.5,0,0,1,.5-.5h2a.5.5,0,0,1,.5.5A.5.5,0,0,1,250.35,365.25Zm-6,0h-2a.5.5,0,0,1-.5-.5.5.5,0,0,1,.5-.5h2a.5.5,0,0,1,.5.5A.5.5,0,0,1,244.35,365.25Zm-6,0h-2a.5.5,0,0,1-.5-.5.5.5,0,0,1,.5-.5h2a.5.5,0,0,1,.5.5A.5.5,0,0,1,238.35,365.25Zm-6,0h-2a.5.5,0,0,1-.5-.5.5.5,0,0,1,.5-.5h2a.5.5,0,0,1,.5.5A.5.5,0,0,1,232.35,365.25Zm-6,0h-2a.5.5,0,0,1-.5-.5.5.5,0,0,1,.5-.5h2a.5.5,0,0,1,.5.5A.5.5,0,0,1,226.35,365.25Zm-6,0h-2a.5.5,0,0,1-.5-.5.5.5,0,0,1,.5-.5h2a.5.5,0,0,1,.5.5A.5.5,0,0,1,220.35,365.25Zm-6,0h-2a.5.5,0,0,1-.5-.5.5.5,0,0,1,.5-.5h2a.5.5,0,0,1,.5.5A.5.5,0,0,1,214.35,365.25Zm-6,0h-2a.5.5,0,0,1-.5-.5.5.5,0,0,1,.5-.5h2a.5.5,0,0,1,.5.5A.5.5,0,0,1,208.35,365.25Zm-6,0h-2a.5.5,0,0,1-.5-.5.5.5,0,0,1,.5-.5h2a.5.5,0,0,1,.5.5A.5.5,0,0,1,202.35,365.25Zm-6,0h-2a.5.5,0,0,1-.5-.5.5.5,0,0,1,.5-.5h2a.5.5,0,0,1,.5.5A.5.5,0,0,1,196.35,365.25Zm-6,0h-2a.5.5,0,0,1-.5-.5.5.5,0,0,1,.5-.5h2a.5.5,0,0,1,.5.5A.5.5,0,0,1,190.35,365.25Zm-6,0h-2a.5.5,0,0,1-.5-.5.5.5,0,0,1,.5-.5h2a.5.5,0,0,1,.5.5A.5.5,0,0,1,184.35,365.25Zm-6,0h-2a.5.5,0,0,1-.5-.5.5.5,0,0,1,.5-.5h2a.5.5,0,0,1,.5.5A.5.5,0,0,1,178.35,365.25Zm-6,0h-2a.5.5,0,0,1-.5-.5.5.5,0,0,1,.5-.5h2a.5.5,0,0,1,.5.5A.5.5,0,0,1,172.35,365.25Zm-6,0h-2a.5.5,0,0,1-.5-.5.5.5,0,0,1,.5-.5h2a.5.5,0,0,1,.5.5A.5.5,0,0,1,166.35,365.25Zm-6,0h-2a.5.5,0,0,1-.5-.5.5.5,0,0,1,.5-.5h2a.5.5,0,0,1,.5.5A.5.5,0,0,1,160.35,365.25Zm-6,0h-2a.5.5,0,0,1-.5-.5.5.5,0,0,1,.5-.5h2a.5.5,0,0,1,.5.5A.5.5,0,0,1,154.35,365.25Zm-6,0h-2a.5.5,0,0,1-.5-.5.5.5,0,0,1,.5-.5h2a.5.5,0,0,1,.5.5A.5.5,0,0,1,148.35,365.25Zm-6,0h-2a.5.5,0,0,1-.5-.5.5.5,0,0,1,.5-.5h2a.5.5,0,0,1,.5.5A.5.5,0,0,1,142.35,365.25Zm-6,0h-2a.5.5,0,0,1-.5-.5.5.5,0,0,1,.5-.5h2a.5.5,0,0,1,.5.5A.5.5,0,0,1,136.35,365.25Zm-6,0h-2a.5.5,0,0,1-.5-.5.5.5,0,0,1,.5-.5h2a.5.5,0,0,1,.5.5A.5.5,0,0,1,130.35,365.25Zm-6,0h-2a.5.5,0,0,1-.5-.5.5.5,0,0,1,.5-.5h2a.5.5,0,0,1,.5.5A.5.5,0,0,1,124.35,365.25Zm-11.92-.77a.39.39,0,0,1-.15,0,16.65,16.65,0,0,1-1.92-.76.51.51,0,0,1-.24-.67.5.5,0,0,1,.67-.24,14.68,14.68,0,0,0,1.8.72.5.5,0,0,1-.16,1Zm-5.2-2.9a.52.52,0,0,1-.33-.12,16.55,16.55,0,0,1-1.48-1.42.5.5,0,1,1,.73-.68,17.72,17.72,0,0,0,1.4,1.34.51.51,0,0,1,.06.71A.52.52,0,0,1,107.23,361.58Zm-3.74-4.64a.51.51,0,0,1-.45-.27,15.83,15.83,0,0,1-.84-1.88.5.5,0,0,1,.29-.64.5.5,0,0,1,.65.29,14.7,14.7,0,0,0,.79,1.77.5.5,0,0,1-.44.73Zm-1.72-5.71a.51.51,0,0,1-.5-.45c0-.53-.08-1.06-.08-1.6v-.45a.5.5,0,0,1,.5-.5.5.5,0,0,1,.5.5v.45a14.91,14.91,0,0,0,.08,1.5.51.51,0,0,1-.45.55Zm-.08-6a.5.5,0,0,1-.5-.5v-2a.5.5,0,0,1,.5-.5.5.5,0,0,1,.5.5v2A.5.5,0,0,1,101.69,345.23Zm0-6a.5.5,0,0,1-.5-.5v-2a.5.5,0,0,1,.5-.5.5.5,0,0,1,.5.5v2A.5.5,0,0,1,101.69,339.23Zm0-6a.5.5,0,0,1-.5-.5v-2a.5.5,0,0,1,.5-.5.5.5,0,0,1,.5.5v2A.5.5,0,0,1,101.69,333.23Zm0-6a.5.5,0,0,1-.5-.5v-2a.5.5,0,0,1,.5-.5.5.5,0,0,1,.5.5v2A.5.5,0,0,1,101.69,327.23Zm0-6a.5.5,0,0,1-.5-.5v-2a.5.5,0,0,1,.5-.5.5.5,0,0,1,.5.5v2A.5.5,0,0,1,101.69,321.23Zm0-6a.5.5,0,0,1-.5-.5v-2a.5.5,0,0,1,.5-.5.5.5,0,0,1,.5.5v2A.5.5,0,0,1,101.69,315.23Zm0-6a.5.5,0,0,1-.5-.5v-2a.5.5,0,0,1,.5-.5.5.5,0,0,1,.5.5v2A.5.5,0,0,1,101.69,309.23Zm0-6a.5.5,0,0,1-.5-.5v-2a.5.5,0,0,1,.5-.5.5.5,0,0,1,.5.5v2A.5.5,0,0,1,101.69,303.23Zm0-6a.5.5,0,0,1-.5-.5v-2a.5.5,0,0,1,.5-.5.5.5,0,0,1,.5.5v2A.5.5,0,0,1,101.69,297.23Zm0-6a.5.5,0,0,1-.5-.5v-2a.5.5,0,0,1,.5-.5.5.5,0,0,1,.5.5v2A.5.5,0,0,1,101.69,291.23Zm0-6a.5.5,0,0,1-.5-.5v-2a.5.5,0,0,1,.5-.5.5.5,0,0,1,.5.5v2A.5.5,0,0,1,101.69,285.23Zm0-6a.5.5,0,0,1-.5-.5v-2a.5.5,0,0,1,.5-.5.5.5,0,0,1,.5.5v2A.5.5,0,0,1,101.69,279.23Zm0-6a.5.5,0,0,1-.5-.5v-2a.5.5,0,0,1,.5-.5.5.5,0,0,1,.5.5v2A.5.5,0,0,1,101.69,273.23Zm0-6a.5.5,0,0,1-.5-.5v-2a.5.5,0,0,1,.5-.5.5.5,0,0,1,.5.5v2A.5.5,0,0,1,101.69,267.23Zm0-6a.5.5,0,0,1-.5-.5v-2a.5.5,0,0,1,.5-.5.5.5,0,0,1,.5.5v2A.5.5,0,0,1,101.69,261.23Zm0-6a.5.5,0,0,1-.5-.5v-2a.5.5,0,0,1,.5-.5.5.5,0,0,1,.5.5v2A.5.5,0,0,1,101.69,255.23Zm0-6a.5.5,0,0,1-.5-.5v-2a.5.5,0,0,1,.5-.5.5.5,0,0,1,.5.5v2A.5.5,0,0,1,101.69,249.23Zm0-6a.5.5,0,0,1-.5-.5v-2a.5.5,0,0,1,.5-.5.5.5,0,0,1,.5.5v2A.5.5,0,0,1,101.69,243.23Zm0-6a.5.5,0,0,1-.5-.5v-2a.5.5,0,0,1,.5-.5.5.5,0,0,1,.5.5v2A.5.5,0,0,1,101.69,237.23Zm0-6a.5.5,0,0,1-.5-.5v-2a.5.5,0,0,1,.5-.5.5.5,0,0,1,.5.5v2A.5.5,0,0,1,101.69,231.23Zm0-6a.5.5,0,0,1-.5-.5v-2a.5.5,0,0,1,.5-.5.5.5,0,0,1,.5.5v2A.5.5,0,0,1,101.69,225.23Zm0-6a.5.5,0,0,1-.5-.5v-2a.5.5,0,0,1,.5-.5.5.5,0,0,1,.5.5v2A.5.5,0,0,1,101.69,219.23Zm0-6a.5.5,0,0,1-.5-.5v-2a.5.5,0,0,1,.5-.5.5.5,0,0,1,.5.5v2A.5.5,0,0,1,101.69,213.23Zm0-6a.5.5,0,0,1-.5-.5v-2a.5.5,0,0,1,.5-.5.5.5,0,0,1,.5.5v2A.5.5,0,0,1,101.69,207.23Zm0-6a.5.5,0,0,1-.5-.5v-2a.5.5,0,0,1,.5-.5.5.5,0,0,1,.5.5v2A.5.5,0,0,1,101.69,201.23Zm0-6a.5.5,0,0,1-.5-.5v-2a.5.5,0,0,1,.5-.5.5.5,0,0,1,.5.5v2A.5.5,0,0,1,101.69,195.23Zm0-6a.5.5,0,0,1-.5-.5v-2a.5.5,0,0,1,.5-.5.5.5,0,0,1,.5.5v2A.5.5,0,0,1,101.69,189.23Zm0-6a.5.5,0,0,1-.5-.5v-2a.5.5,0,0,1,.5-.5.5.5,0,0,1,.5.5v2A.5.5,0,0,1,101.69,183.23Zm0-6a.5.5,0,0,1-.5-.5v-2a.5.5,0,0,1,.5-.5.5.5,0,0,1,.5.5v2A.5.5,0,0,1,101.69,177.23Zm0-6a.5.5,0,0,1-.5-.5v-2a.5.5,0,0,1,.5-.5.5.5,0,0,1,.5.5v2A.5.5,0,0,1,101.69,171.23Zm0-6a.5.5,0,0,1-.5-.5v-2a.5.5,0,0,1,.5-.5.5.5,0,0,1,.5.5v2A.5.5,0,0,1,101.69,165.23Zm0-6a.5.5,0,0,1-.5-.5v-2a.5.5,0,0,1,.5-.5.5.5,0,0,1,.5.5v2A.5.5,0,0,1,101.69,159.23Zm0-6h0a.5.5,0,0,1-.47-.53,17.41,17.41,0,0,1,.27-2,.5.5,0,0,1,1,.2,15.36,15.36,0,0,0-.25,1.91A.5.5,0,0,1,101.73,153.23Zm1.53-5.76a.44.44,0,0,1-.22-.05.5.5,0,0,1-.23-.67,15.86,15.86,0,0,1,1-1.79.5.5,0,0,1,.84.55,14,14,0,0,0-1,1.68A.5.5,0,0,1,103.26,147.47Zm3.59-4.76a.47.47,0,0,1-.37-.16.5.5,0,0,1,0-.71,16.55,16.55,0,0,1,1.62-1.28.5.5,0,1,1,.57.82,16,16,0,0,0-1.52,1.2A.46.46,0,0,1,106.85,142.71Zm5.11-3.07a.49.49,0,0,1-.47-.33.5.5,0,0,1,.3-.64,17.19,17.19,0,0,1,2-.57.5.5,0,0,1,.6.38.49.49,0,0,1-.38.59,15.19,15.19,0,0,0-1.86.54A.51.51,0,0,1,112,139.64Zm7.89-.92h-2a.51.51,0,0,1-.5-.5.5.5,0,0,1,.5-.5h2a.5.5,0,0,1,.5.5A.5.5,0,0,1,119.85,138.72Z" style="fill: rgb(38, 50, 56); transform-origin: 203.02px 251.485px;" id="elnz0pzyh9al" class="animable"></path><path d="M379.24,154.28a.5.5,0,0,1-.5-.5,15.63,15.63,0,0,0-.12-1.93.5.5,0,0,1,.43-.56.52.52,0,0,1,.56.43,17.66,17.66,0,0,1,.13,2.06A.5.5,0,0,1,379.24,154.28Zm-1.14-5.85a.49.49,0,0,1-.46-.31,14.75,14.75,0,0,0-.85-1.74.52.52,0,0,1,.19-.69.5.5,0,0,1,.68.19,15.93,15.93,0,0,1,.9,1.86.49.49,0,0,1-.27.65A.43.43,0,0,1,378.1,148.43Zm-3.26-5a.48.48,0,0,1-.36-.16A14.72,14.72,0,0,0,373,142a.51.51,0,0,1,.63-.79,16.82,16.82,0,0,1,1.53,1.39.51.51,0,0,1-.36.85Zm-4.9-3.41a.51.51,0,0,1-.2,0,13.94,13.94,0,0,0-1.81-.66.5.5,0,0,1-.34-.63.5.5,0,0,1,.62-.33,16.61,16.61,0,0,1,1.94.7.51.51,0,0,1,.25.66A.49.49,0,0,1,369.94,140Zm-5.81-1.31h-2a.5.5,0,0,1-.5-.5.5.5,0,0,1,.5-.5h2a.5.5,0,0,1,.49.52A.5.5,0,0,1,364.13,138.72Zm-6,0h-2a.5.5,0,0,1-.5-.5.5.5,0,0,1,.5-.5h2a.5.5,0,0,1,.5.5A.5.5,0,0,1,358.13,138.72Zm-6,0h-2a.5.5,0,0,1-.5-.5.5.5,0,0,1,.5-.5h2a.5.5,0,0,1,.5.5A.5.5,0,0,1,352.13,138.72Zm-6,0h-2a.5.5,0,0,1-.5-.5.5.5,0,0,1,.5-.5h2a.5.5,0,0,1,.5.5A.5.5,0,0,1,346.13,138.72Zm-6,0h-2a.5.5,0,0,1-.5-.5.5.5,0,0,1,.5-.5h2a.5.5,0,0,1,.5.5A.5.5,0,0,1,340.13,138.72Zm-6,0h-2a.5.5,0,0,1-.5-.5.5.5,0,0,1,.5-.5h2a.5.5,0,0,1,.5.5A.5.5,0,0,1,334.13,138.72Zm-6,0h-2a.5.5,0,0,1-.5-.5.5.5,0,0,1,.5-.5h2a.5.5,0,0,1,.5.5A.5.5,0,0,1,328.13,138.72Zm-6,0h-2a.5.5,0,0,1-.5-.5.5.5,0,0,1,.5-.5h2a.5.5,0,0,1,.5.5A.5.5,0,0,1,322.13,138.72Zm-6,0h-2a.5.5,0,0,1-.5-.5.5.5,0,0,1,.5-.5h2a.5.5,0,0,1,.5.5A.5.5,0,0,1,316.13,138.72Zm-6,0h-2a.5.5,0,0,1-.5-.5.5.5,0,0,1,.5-.5h2a.5.5,0,0,1,.5.5A.5.5,0,0,1,310.13,138.72Zm-6,0h-2a.5.5,0,0,1-.5-.5.5.5,0,0,1,.5-.5h2a.5.5,0,0,1,.5.5A.5.5,0,0,1,304.13,138.72Zm-6,0h-2a.5.5,0,0,1-.5-.5.5.5,0,0,1,.5-.5h2a.5.5,0,0,1,.5.5A.5.5,0,0,1,298.13,138.72Zm-6,0h-2a.5.5,0,0,1-.5-.5.5.5,0,0,1,.5-.5h2a.5.5,0,0,1,.5.5A.5.5,0,0,1,292.13,138.72Zm-6,0h-2a.5.5,0,0,1-.5-.5.5.5,0,0,1,.5-.5h2a.5.5,0,0,1,.5.5A.5.5,0,0,1,286.13,138.72Zm-6,0h-2a.5.5,0,0,1-.5-.5.5.5,0,0,1,.5-.5h2a.5.5,0,0,1,.5.5A.5.5,0,0,1,280.13,138.72Zm-6,0h-2a.5.5,0,0,1-.5-.5.5.5,0,0,1,.5-.5h2a.5.5,0,0,1,.5.5A.5.5,0,0,1,274.13,138.72Zm-6,0h-2a.5.5,0,0,1-.5-.5.5.5,0,0,1,.5-.5h2a.5.5,0,0,1,.5.5A.5.5,0,0,1,268.13,138.72Zm-6,0h-2a.5.5,0,0,1-.5-.5.5.5,0,0,1,.5-.5h2a.5.5,0,0,1,.5.5A.5.5,0,0,1,262.13,138.72Zm-6,0h-2a.5.5,0,0,1-.5-.5.5.5,0,0,1,.5-.5h2a.5.5,0,0,1,.5.5A.5.5,0,0,1,256.13,138.72Zm-6,0h-2a.5.5,0,0,1-.5-.5.5.5,0,0,1,.5-.5h2a.5.5,0,0,1,.5.5A.5.5,0,0,1,250.13,138.72Zm-6,0h-2a.5.5,0,0,1-.5-.5.5.5,0,0,1,.5-.5h2a.5.5,0,0,1,.5.5A.5.5,0,0,1,244.13,138.72Zm-6,0h-2a.5.5,0,0,1-.5-.5.5.5,0,0,1,.5-.5h2a.5.5,0,0,1,.5.5A.5.5,0,0,1,238.13,138.72Zm-6,0h-2a.5.5,0,0,1-.5-.5.5.5,0,0,1,.5-.5h2a.5.5,0,0,1,.5.5A.5.5,0,0,1,232.13,138.72Zm-6,0h-2a.5.5,0,0,1-.5-.5.5.5,0,0,1,.5-.5h2a.5.5,0,0,1,.5.5A.5.5,0,0,1,226.13,138.72Zm-6,0h-2a.5.5,0,0,1-.5-.5.5.5,0,0,1,.5-.5h2a.5.5,0,0,1,.5.5A.5.5,0,0,1,220.13,138.72Zm-6,0h-2a.5.5,0,0,1-.5-.5.5.5,0,0,1,.5-.5h2a.5.5,0,0,1,.5.5A.5.5,0,0,1,214.13,138.72Zm-6,0h-2a.5.5,0,0,1-.5-.5.5.5,0,0,1,.5-.5h2a.5.5,0,0,1,.5.5A.5.5,0,0,1,208.13,138.72Zm-6,0h-2a.5.5,0,0,1-.5-.5.5.5,0,0,1,.5-.5h2a.5.5,0,0,1,.5.5A.5.5,0,0,1,202.13,138.72Zm-6,0h-2a.5.5,0,0,1-.5-.5.5.5,0,0,1,.5-.5h2a.5.5,0,0,1,.5.5A.5.5,0,0,1,196.13,138.72Zm-6,0h-2a.5.5,0,0,1-.5-.5.5.5,0,0,1,.5-.5h2a.5.5,0,0,1,.5.5A.5.5,0,0,1,190.13,138.72Zm-6,0h-2a.5.5,0,0,1-.5-.5.5.5,0,0,1,.5-.5h2a.5.5,0,0,1,.5.5A.5.5,0,0,1,184.13,138.72Zm-6,0h-2a.5.5,0,0,1-.5-.5.5.5,0,0,1,.5-.5h2a.5.5,0,0,1,.5.5A.5.5,0,0,1,178.13,138.72Zm-6,0h-2a.5.5,0,0,1-.5-.5.5.5,0,0,1,.5-.5h2a.5.5,0,0,1,.5.5A.5.5,0,0,1,172.13,138.72Zm-6,0h-2a.5.5,0,0,1-.5-.5.5.5,0,0,1,.5-.5h2a.5.5,0,0,1,.5.5A.5.5,0,0,1,166.13,138.72Zm-6,0h-2a.5.5,0,0,1-.5-.5.5.5,0,0,1,.5-.5h2a.5.5,0,0,1,.5.5A.5.5,0,0,1,160.13,138.72Zm-6,0h-2a.5.5,0,0,1-.5-.5.5.5,0,0,1,.5-.5h2a.5.5,0,0,1,.5.5A.5.5,0,0,1,154.13,138.72Zm-6,0h-2a.5.5,0,0,1-.5-.5.5.5,0,0,1,.5-.5h2a.5.5,0,0,1,.5.5A.5.5,0,0,1,148.13,138.72Zm-6,0h-2a.5.5,0,0,1-.5-.5.5.5,0,0,1,.5-.5h2a.5.5,0,0,1,.5.5A.5.5,0,0,1,142.13,138.72Zm-6,0h-2a.5.5,0,0,1-.5-.5.5.5,0,0,1,.5-.5h2a.5.5,0,0,1,.5.5A.5.5,0,0,1,136.13,138.72Z" style="fill: rgb(38, 50, 56); transform-origin: 256.685px 145.995px;" id="elkrh631w7t6" class="animable"></path><path d="M378.83,161.26A64.13,64.13,0,1,0,443.32,225,64.13,64.13,0,0,0,378.83,161.26Zm.65,115.6a51.47,51.47,0,1,1,51.18-51.76A51.47,51.47,0,0,1,379.48,276.86Z" style="fill: rgb(255, 255, 255); transform-origin: 379.191px 225.389px;" id="elg0qca4tze27" class="animable"></path><path d="M379.18,290a64.63,64.63,0,0,1-.35-129.26v0h.37A64.63,64.63,0,0,1,379.55,290Zm0-128.26h-.37A63.63,63.63,0,0,0,379.18,289h.37a63.63,63.63,0,0,0-.35-127.26Zm0,115.6a52,52,0,0,1-.29-103.93h.29a52,52,0,0,1,.29,103.93Zm.29-1v0a51,51,0,0,0-.29-101.93h-.29a51,51,0,0,0,.29,101.93Z" style="fill: rgb(38, 50, 56); transform-origin: 379.19px 225.37px;" id="elm91eecgr4w" class="animable"></path><path d="M378.81,157.59a64.13,64.13,0,1,0,64.49,63.76A64.13,64.13,0,0,0,378.81,157.59Zm.65,115.59a51.47,51.47,0,1,1,51.17-51.75A51.47,51.47,0,0,1,379.46,273.18Z" style="fill: rgb(255, 255, 255); transform-origin: 379.171px 221.719px;" id="elvkg7ldq8ow" class="animable"></path><path d="M379.16,286.34a64.46,64.46,0,1,1,.37,0Zm0-128.25h-.37a63.63,63.63,0,0,0,.35,127.25h.37a63.63,63.63,0,0,0-.35-127.25Zm0,115.59a52,52,0,0,1-.28-103.93h.3a52,52,0,0,1,.28,103.93h-.3Zm0-102.93h-.3a51,51,0,0,0,.28,101.93h.3a51,51,0,0,0-.28-101.93Z" style="fill: rgb(38, 50, 56); transform-origin: 379.345px 221.88px;" id="elxuu3493y4m" class="animable"></path><g id="el2aw1d2t7vfm"><rect x="372.36" y="287.27" width="15.52" height="57.18" rx="2.88" style="fill: rgb(243, 114, 12); transform-origin: 380.12px 315.86px; transform: rotate(-0.572939deg);" class="animable"></rect></g><path d="M375.38,345a3.4,3.4,0,0,1-3.38-3.37l-.29-51.41a3.41,3.41,0,0,1,1-2.4,3.35,3.35,0,0,1,2.39-1l9.75-.06a3.51,3.51,0,0,1,2.4,1,3.35,3.35,0,0,1,1,2.39l.29,51.41a3.4,3.4,0,0,1-3.36,3.41h0l-9.75.05Zm9.78-.55h0Zm-.31-56.69h0l-9.76.06a2.37,2.37,0,0,0-1.68.7,2.4,2.4,0,0,0-.69,1.69l.29,51.42a2.4,2.4,0,0,0,.71,1.68,2.34,2.34,0,0,0,1.67.69h0l9.75-.05a2.39,2.39,0,0,0,2.37-2.4l-.29-51.42a2.37,2.37,0,0,0-.7-1.68A2.4,2.4,0,0,0,384.85,287.74Z" style="fill: rgb(38, 50, 56); transform-origin: 380.125px 315.89px;" id="elbieqaimqv4c" class="animable"></path><path d="M386.49,413.76l-13.11.08a7.31,7.31,0,0,1-7.35-7.27l0-76.75a5.71,5.71,0,0,1,5.68-5.74L388,324a5.7,5.7,0,0,1,5.74,5.68l0,76.75A7.3,7.3,0,0,1,386.49,413.76Z" style="fill: rgb(38, 50, 56); transform-origin: 379.885px 368.92px;" id="ela3wfq9dpmsd" class="animable"></path><path d="M373.34,414.33a7.81,7.81,0,0,1-7.81-7.76l0-76.75a6.21,6.21,0,0,1,6.17-6.24l16.31-.09h0a6.2,6.2,0,0,1,6.21,6.17l0,76.76a7.8,7.8,0,0,1-7.76,7.84h0l-13.11.07Zm13.15-.57h0ZM388,324.49h0l-16.3.09a5.21,5.21,0,0,0-5.18,5.24l0,76.75a6.81,6.81,0,0,0,6.81,6.76h0l13.11-.07a6.8,6.8,0,0,0,6.77-6.84l0-76.75A5.21,5.21,0,0,0,388,324.49Z" style="fill: rgb(38, 50, 56); transform-origin: 379.875px 368.91px;" id="eltixf9ocjm" class="animable"></path></g><defs>     <filter id="active" height="200%">         <feMorphology in="SourceAlpha" result="DILATED" operator="dilate" radius="2"></feMorphology>                <feFlood flood-color="#32DFEC" flood-opacity="1" result="PINK"></feFlood>        <feComposite in="PINK" in2="DILATED" operator="in" result="OUTLINE"></feComposite>        <feMerge>            <feMergeNode in="OUTLINE"></feMergeNode>            <feMergeNode in="SourceGraphic"></feMergeNode>        </feMerge>    </filter>    <filter id="hover" height="200%">        <feMorphology in="SourceAlpha" result="DILATED" operator="dilate" radius="2"></feMorphology>                <feFlood flood-color="#ff0000" flood-opacity="0.5" result="PINK"></feFlood>        <feComposite in="PINK" in2="DILATED" operator="in" result="OUTLINE"></feComposite>        <feMerge>            <feMergeNode in="OUTLINE"></feMergeNode>            <feMergeNode in="SourceGraphic"></feMergeNode>        </feMerge>            <feColorMatrix type="matrix" values="0   0   0   0   0                0   1   0   0   0                0   0   0   0   0                0   0   0   1   0 "></feColorMatrix>    </filter></defs></svg>